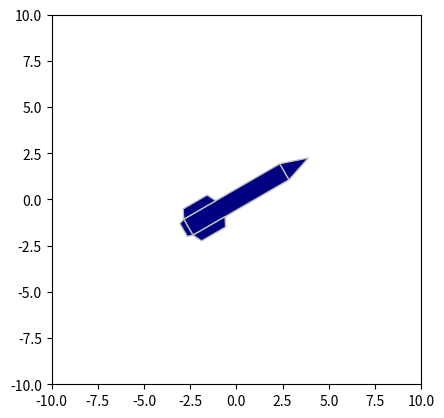

Generate this figure with matplotlib:
import numpy as np
import matplotlib.pyplot as plt
import matplotlib.patches as patches
from matplotlib import transforms

#Se le podrian pasar las mediidas del cohete_actual
def dibujar_cohete2():
    #Colores
    color_cohete='navy'
    color_borde='silver'
    # Crear figura
    fig = plt.figure()
    
    # Dimensiones del cohete
    body_l = 6
    body_w = 1
    nose_l = 1.5
    fin_w1 = 1.5
    fin_w2 = 2
    fin_h = 0.5
    boattail_lenght = 0.3
    
    parts = []
    
    # Cuerpo del cohete
    points = np.array([(0,0), (0,body_w), (body_l,body_w), (body_l, 0)])
    body = patches.Polygon(points, facecolor=color_cohete, edgecolor=color_borde)
    
    # Cono de la nariz
    points = np.array([(body_l,0), (body_l,body_w), (body_l+nose_l,body_w/2)])
    nose_cone = patches.Polygon(points, facecolor=color_cohete, edgecolor=color_borde)
    
    # Aletas
    fin_d = (fin_w2 - fin_w1)/2
    points = np.array([(0, 0), (fin_d, fin_h), (fin_d+fin_w1, fin_h), (fin_w2, 0)])
    points1 = np.copy(points)
    points1[:, 1] += body_w
    fin1 = patches.Polygon(points1, facecolor=color_cohete, edgecolor=color_borde)
    points2 = np.copy(points)
    points2[:, 1] *= -1
    fin2 = patches.Polygon(points2, facecolor=color_cohete, edgecolor=color_borde)
    
    # Boattail (parte trasera)
    points = np.array([(0,0), (0,body_w), (-boattail_lenght, body_w-0.1), (-boattail_lenght, 0.1)])
    boattail = patches.Polygon(points, facecolor=color_cohete, edgecolor=color_borde)
    
    # Añadir todas las partes
    parts = [body, nose_cone, fin1, fin2, boattail]
    
    for p in parts:
        plt.gca().add_artist(p)
    
    # Configurar los límites y aspecto del gráfico
    plt.xlim(-10, 10)
    plt.ylim(-10, 10)
    plt.gca().set_aspect("equal")
    
    return fig, parts

#Función para rotar el cohete en el cm
def rotar_cohete(fig, parts, x_cm,y_cm,angle):
    #Transaladar y rotar el cohete
    trans = transforms.Affine2D().translate(-x_cm, -y_cm) + transforms.Affine2D().rotate_deg(angle)  + plt.gca().transData #+ transforms.Affine2D().translate(xpos, ypos)
    for p in parts:
        p.set_transform(trans)
    return fig, parts 


# Ejemplo de uso:
fig, parts = dibujar_cohete2()
#usar rotar_cohete para rotar el cohete
fig, parts = rotar_cohete(fig, parts,3,0.5,30)

plt.show()